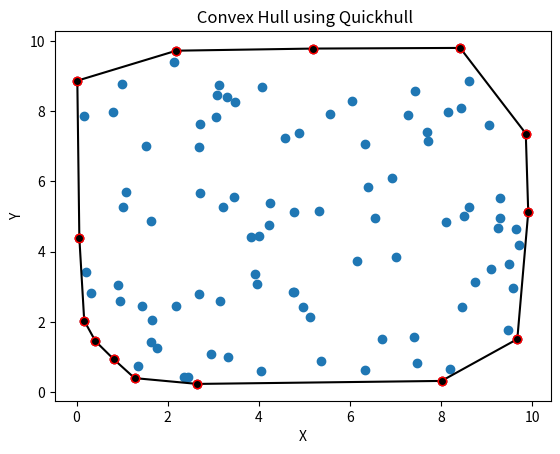

Recreate this plot in Python.
import numpy as np
from scipy.spatial import ConvexHull
import matplotlib.pyplot as plt

def quickhull(points):
    hull=ConvexHull(points)
    return hull

def printHull(points):
    hull=quickhull(points)
    #print the vertices of the convex hull

    print("The vertices of the convex hull are: ")
    j=0
    for i in hull.vertices:
        j+=1
        vertexCoordinates=points[i]
        print("\t",vertexCoordinates)
    print(j,"in total")
    #plot the convex hull
    fig=plt.figure()
    
    plt.plot(points[:,0],points[:,1],'o')

    #add the rest of the points
    #'o' means the points aren't connected

    #mark the edges of the convex hull
    for edge in hull.simplices:
        plt.plot(points[edge,0],points[edge,1],'k-',marker='o',mec='r') 
        #'k-' means the line (edge) is black 
        #marked='o' means the points are circled
        #mec='r' means the color is red
        
     
    #SET LABELS AND TITLE 
    plt.xlabel('X')
    plt.ylabel('Y')
    plt.title(' Convex Hull using Quickhull')
    plt.show()

points=np.random.rand(100,2)*10
printHull(points)
